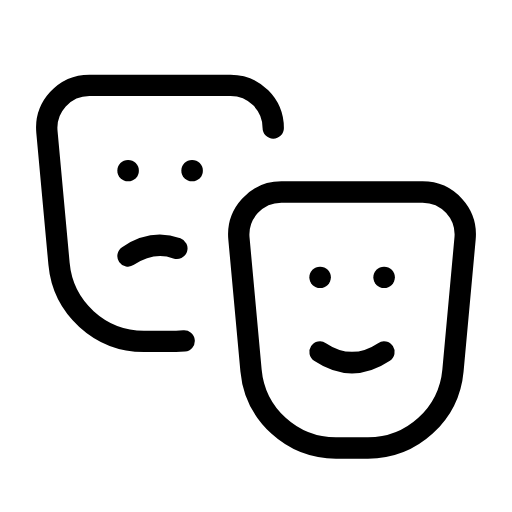
t = 0.00 s
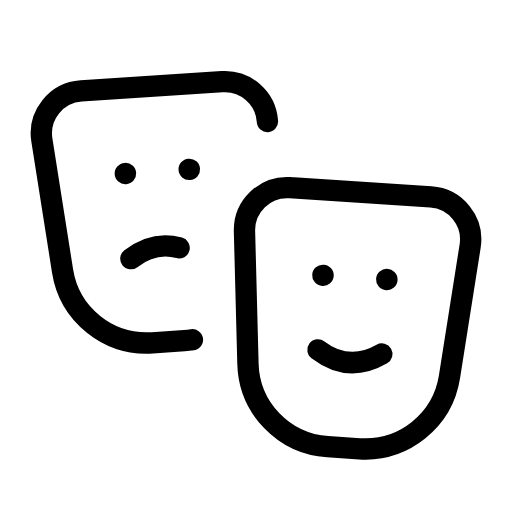
t = 0.50 s
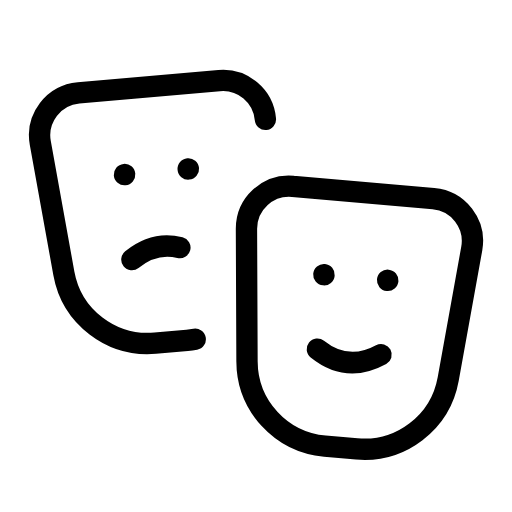
t = 1.00 s
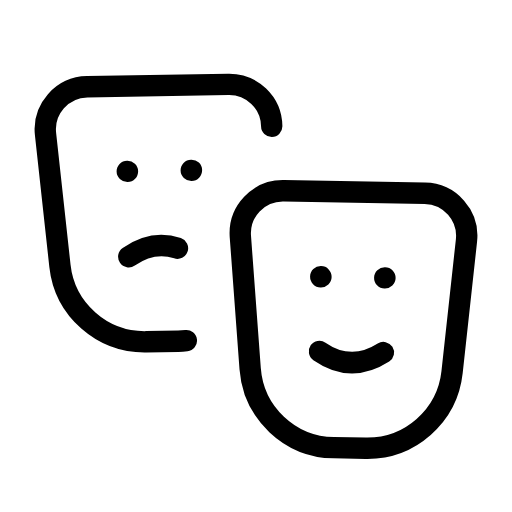
t = 1.50 s
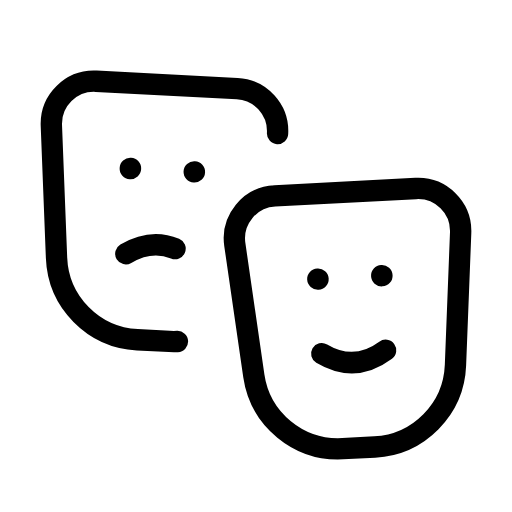
t = 2.00 s
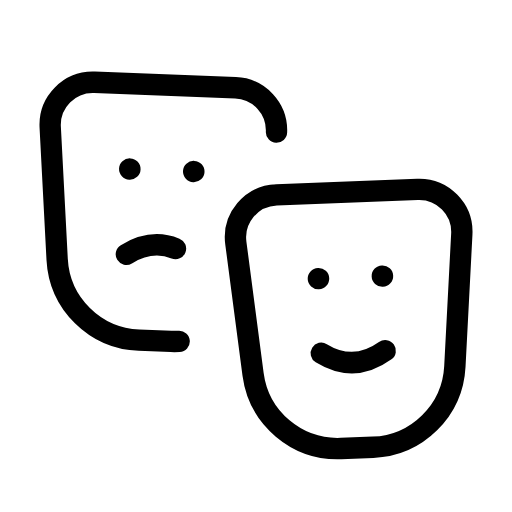
t = 2.50 s

The animated SVG that drew these frames (rendered in a browser with its animation timeline set to each time). Animation: 2 SMIL elements (animateTransform=2); one cycle of 3.00 s, repeats indefinitely.

<svg xmlns="http://www.w3.org/2000/svg" width="24" height="24" viewBox="0 0 24 24" fill="none" stroke="currentColor"
     stroke-width="1" stroke-linecap="round" stroke-linejoin="round"
     class="icon icon-tabler icons-tabler-animated icon-tabler-masks-theater">
    <path stroke="none" d="M0 0h24v24H0z" fill="none"/>
    <g>
        <animateTransform attributeName="transform" type="rotate" values="0 16.5 15;5 16.5 15;-3 16.5 15;0 16.5 15" dur="3s" repeatCount="indefinite" keyTimes="0;0.333;0.667;1" calcMode="spline" keySplines="0.33 0.66 0.67 1.00;0.42 0 0.58 1;0.33 0.00 0.67 0.34"/>
        <path d="M13.192 9h6.616a2 2 0 0 1 1.992 2.183l-.567 6.182a4 4 0 0 1 -3.983 3.635h-1.5a4 4 0 0 1 -3.983 -3.635l-.567 -6.182a2 2 0 0 1 1.992 -2.183"/>
        <path d="M15 13h.01"/>
        <path d="M18 13h.01"/>
        <path d="M15 16.5c1 .667 2 .667 3 0"/>
    </g>
    <g>
        <animateTransform attributeName="transform" type="rotate" values="0 8 10;-5 8 10;3 8 10;0 8 10" dur="3s" repeatCount="indefinite" keyTimes="0;0.333;0.667;1" calcMode="spline" keySplines="0.33 0.66 0.67 1.00;0.42 0 0.58 1;0.33 0.00 0.67 0.34"/>
        <path d="M8.632 15.982a4.037 4.037 0 0 1 -.382 .018h-1.5a4 4 0 0 1 -3.983 -3.635l-.567 -6.182a2 2 0 0 1 1.992 -2.183h6.616a2 2 0 0 1 2 2"/>
        <path d="M6 8h.01"/>
        <path d="M9 8h.01"/>
        <path d="M6 12c.764 -.51 1.528 -.63 2.291 -.36"/>
    </g>
</svg>
